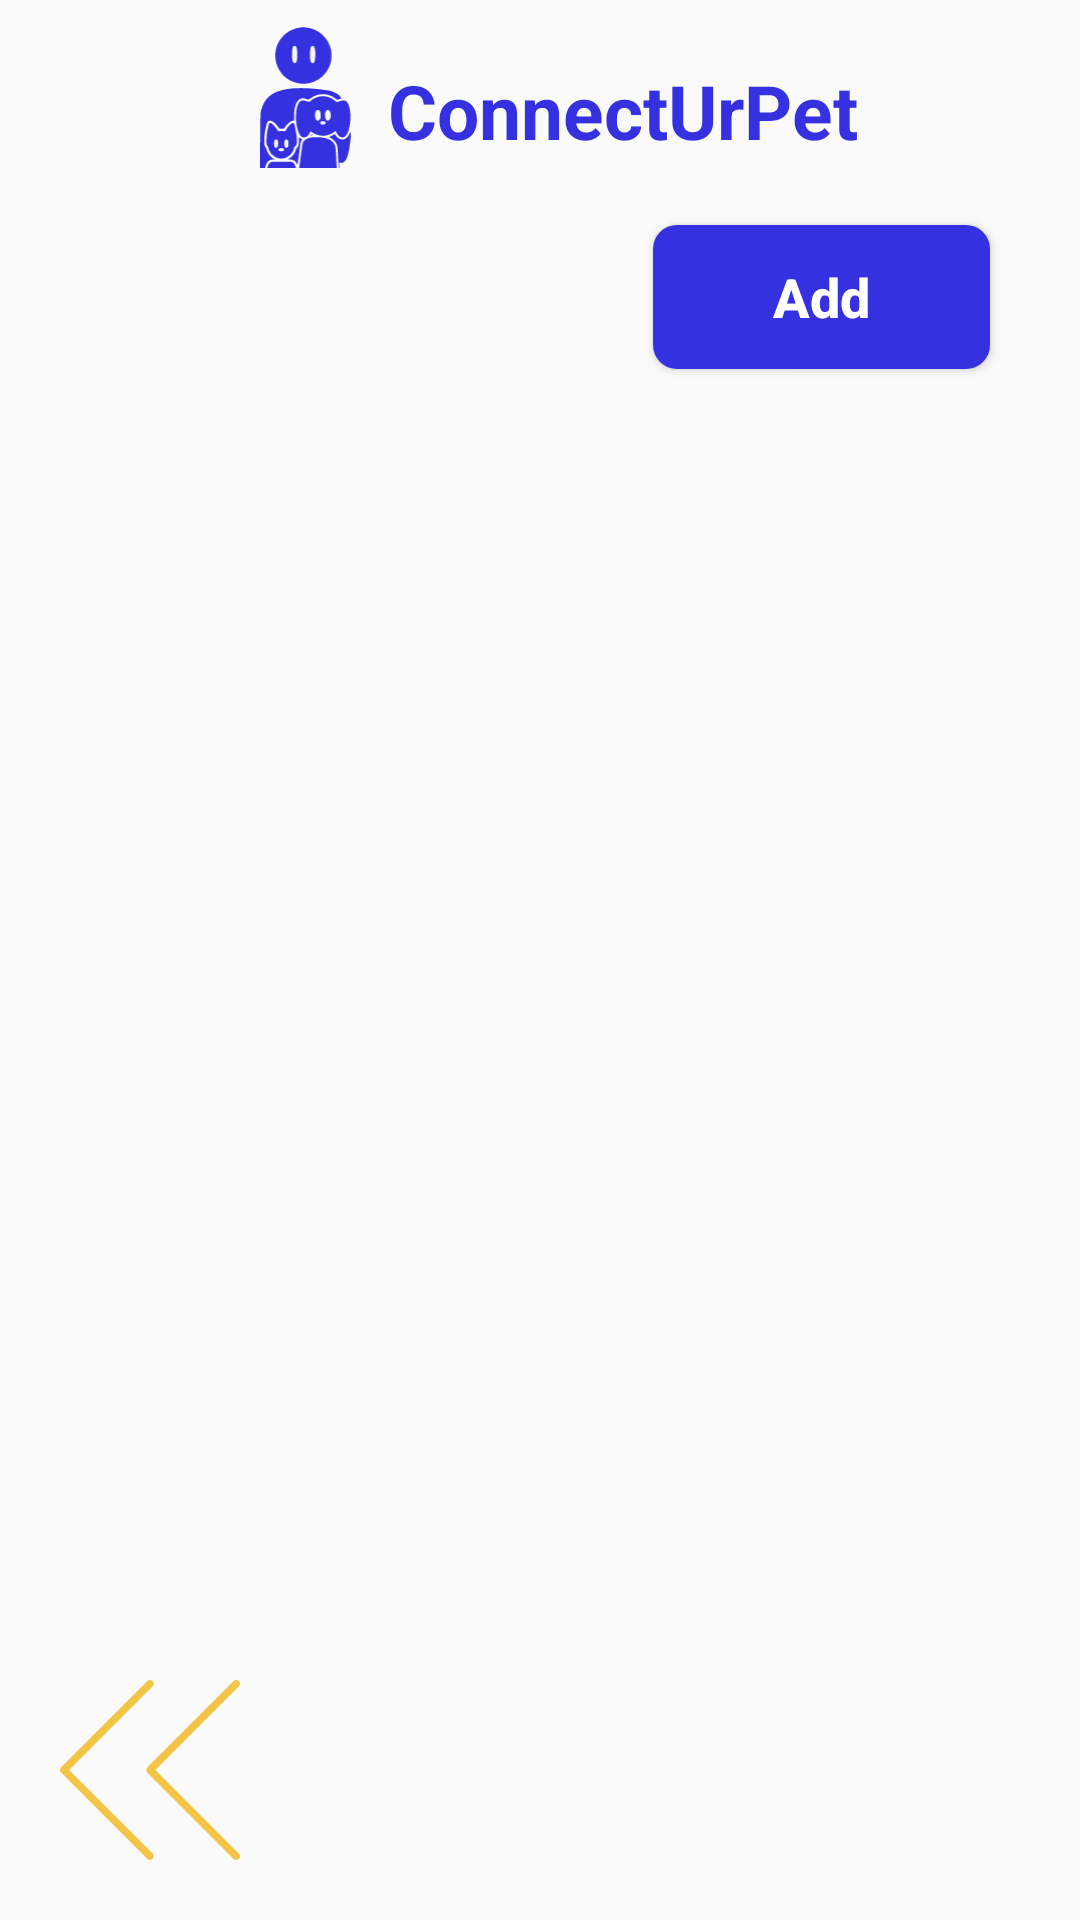

Layout XML and referenced resources for this Android screen:
<!-- AndroidManifest.xml: application theme Theme.ConnectUrPet -->
<!-- res/layout/fragment_pet_list_adopter.xml -->
<?xml version="1.0" encoding="utf-8"?>
<androidx.constraintlayout.widget.ConstraintLayout
    xmlns:android="http://schemas.android.com/apk/res/android"
    xmlns:app="http://schemas.android.com/apk/res-auto"
    xmlns:tools="http://schemas.android.com/tools"
    android:layout_width="match_parent"
    android:layout_height="match_parent"
    tools:context=".GiverProfileFrag">

    <include
        android:id="@+id/app_name"
        layout="@layout/app_name"
        app:layout_constraintEnd_toEndOf="parent"
        app:layout_constraintStart_toStartOf="parent"
        app:layout_constraintTop_toTopOf="parent" />

        <Button
            android:id="@+id/add_button"
            style="@style/Button_Royal_Blue"
            android:layout_width="wrap_content"
            android:layout_height="wrap_content"
            android:text="@string/add_btn"
            android:layout_marginTop="15dp"
            android:layout_marginEnd="30dp"
            app:layout_constraintEnd_toEndOf="parent"
            app:layout_constraintTop_toBottomOf="@+id/app_name" />

    <ScrollView
        android:layout_width="match_parent"
        android:layout_height="500dp"
        android:layout_marginTop="15dp"
        android:layout_marginHorizontal="10dp"
        app:layout_constraintTop_toBottomOf="@+id/add_button"
        tools:layout_editor_absoluteX="9dp">

        <androidx.recyclerview.widget.RecyclerView
            android:id="@+id/listPet_rv"
            android:layout_width="match_parent"
            android:layout_height="wrap_content" />
    </ScrollView>

    <ImageView
        android:id="@+id/go_back_arrow"
        style="@style/Back_Arrow"
        app:layout_constraintBottom_toBottomOf="parent"
        app:layout_constraintStart_toStartOf="parent" />

</androidx.constraintlayout.widget.ConstraintLayout>
<!-- res/layout/app_name.xml (included above) -->
<?xml version="1.0" encoding="utf-8"?>
<androidx.constraintlayout.widget.ConstraintLayout xmlns:android="http://schemas.android.com/apk/res/android"
    xmlns:app="http://schemas.android.com/apk/res-auto"
    xmlns:tools="http://schemas.android.com/tools"
    android:layout_width="match_parent"
    android:layout_height="wrap_content">


    <androidx.constraintlayout.widget.ConstraintLayout
        android:layout_width="wrap_content"
        android:layout_height="wrap_content"
        app:layout_constraintEnd_toEndOf="parent"
        app:layout_constraintStart_toStartOf="parent"
        app:layout_constraintTop_toTopOf="parent">

        <ImageView
            android:id="@+id/app_logo"
            android:layout_width="55dp"
            android:layout_height="55dp"
            android:layout_marginVertical="5dp"
            android:src="@drawable/ic_logo"
            android:paddingVertical="4dp"
            app:layout_constraintEnd_toStartOf="@id/textView"
            app:layout_constraintStart_toStartOf="parent"
            app:layout_constraintTop_toTopOf="parent"
            app:tint="@color/Royal_Blue" />

        <TextView
            android:id="@+id/textView"
            android:layout_width="wrap_content"
            android:layout_height="wrap_content"
            android:layout_marginTop="20dp"
            android:text="@string/app_name"
            android:textColor="@color/Royal_Blue"
            android:textSize="25sp"
            android:textStyle="bold"
            app:layout_constraintStart_toEndOf="@+id/app_logo"
            app:layout_constraintTop_toTopOf="parent" />
    </androidx.constraintlayout.widget.ConstraintLayout>


</androidx.constraintlayout.widget.ConstraintLayout>
<!-- resources referenced by this layout -->
<resources>
  <color name="Royal_Blue">#3531E0</color>
  <!-- drawable ic_logo: vector/xml drawable (drawable, 6166 chars, omitted) -->
  <string name="add_btn">Add</string>
  <string name="app_name">ConnectUrPet</string>
  <style name="Back_Arrow">
          <item name="android:layout_width">60dp</item>
          <item name="android:layout_height">60dp</item>
          <item name="android:layout_marginVertical">20dp</item>
          <item name="android:layout_marginStart">20dp</item>
          <item name="android:layout_marginEnd">60dp</item>
          <item name="android:src">@drawable/ic_left_arrow</item>
          <item name="android:tint">@color/Saffron</item>
      </style>
  <style name="Button_Royal_Blue">
          <item name="android:textAllCaps">false</item>
          <item name="android:background">@drawable/royal_blue_btn</item>
          <item name="android:textColor">@color/white</item>
          <item name="android:textStyle">bold</item>
          <item name="android:textSize">18sp</item>
          <item name="android:paddingHorizontal">40dp</item>
      </style>
  <style name="Theme.ConnectUrPet" parent="Base.Theme.ConnectUrPet" />
  <!-- drawable ic_left_arrow (drawable) -->
  <vector xmlns:android="http://schemas.android.com/apk/res/android"
      android:width="800dp"
      android:height="800dp"
      android:viewportWidth="511.8"
      android:viewportHeight="511.8">
    <path
        android:pathData="M271.07,255.84l237.76,-237.76c4.05,-4.27 3.95,-10.99 -0.21,-15.04c-4.16,-3.95 -10.67,-3.95 -14.83,0L248.45,248.37c-4.16,4.16 -4.16,10.88 0,15.04l245.33,245.33c4.27,4.05 10.99,3.95 15.04,-0.21c3.95,-4.16 3.95,-10.67 0,-14.83L271.07,255.84z"
        android:fillColor="#000000"/>
    <path
        android:pathData="M25.73,255.84l237.76,-237.76c4.05,-4.27 3.95,-10.99 -0.21,-15.04c-4.16,-3.95 -10.67,-3.95 -14.83,0L3.12,248.27c-4.16,4.16 -4.16,10.88 0,15.04L248.45,508.64c4.27,4.05 10.99,3.95 15.04,-0.21c3.95,-4.16 3.95,-10.67 0,-14.83L25.73,255.84z"
        android:fillColor="#000000"/>
  </vector>
  <color name="Saffron">#F4C447</color>
  <!-- drawable royal_blue_btn (drawable) -->
  <?xml version="1.0" encoding="utf-8"?>
  <selector xmlns:android="http://schemas.android.com/apk/res/android">
  
      
      <item android:state_pressed="true">
          <shape android:shape="rectangle">
              <corners android:radius="8dp" />
              <solid android:color="@color/Royal_Blue_pressed" />
          </shape>
      </item>
      <item>
          <shape android:shape="rectangle">
              <corners android:radius="8dp" />
              <solid android:color="@color/Royal_Blue" />
          </shape>
      </item>
  
  
  </selector>
  <color name="white">#FFFFFFFF</color>
  <style name="Base.Theme.ConnectUrPet" parent="Theme.AppCompat.Light.NoActionBar">
          
          
      </style>
  <color name="Royal_Blue_pressed">#28318a</color>
</resources>
